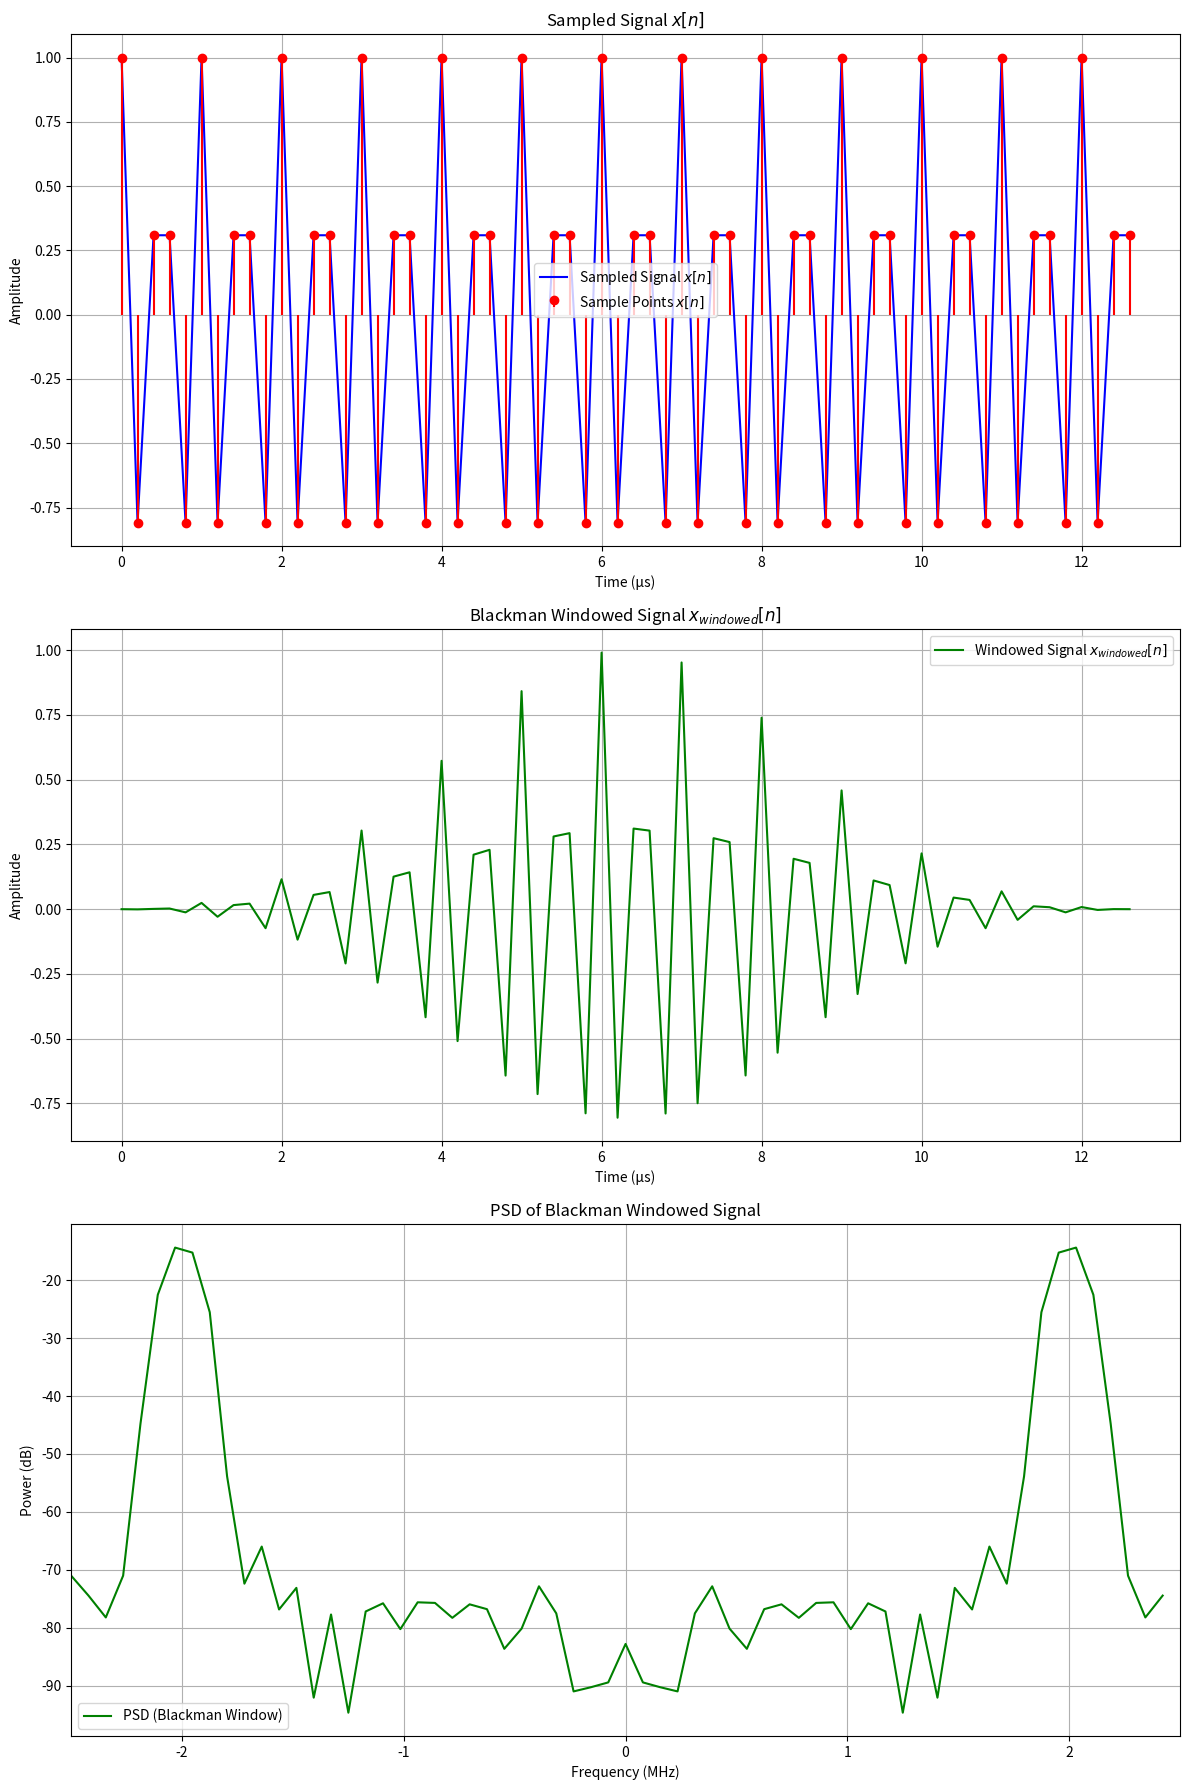

This chart was generated by the following Python code:
import numpy as np
import matplotlib.pyplot as plt

Fs = 5e6                
F = 2e6                 
N = 64                  
Ts = 1 / Fs             
SNR_dB = 50             

# === 1.(Sampled Signal) ===
t_n = np.arange(N) * Ts  # discrete time axis
x_n = np.cos(2 * np.pi * F * t_n)  # sample signal

# === 2.Gaussian noise ===
signal_power = np.mean(x_n ** 2)   # signal power
noise_power = signal_power / (10 ** (SNR_dB / 10))  # noise power
noise_std = np.sqrt(noise_power)   # noise standard
Gaussian_noise = np.random.normal(0, noise_std, N)  # Gaussian Noise
x_noisy = x_n + Gaussian_noise      # signal with noise

# === 3. Blackman Window ===
hanning_window = np.blackman(N)  # Hanning Window
x_windowed = x_noisy * hanning_window  # signal with noise + Window

# === 4. FFT & freq axis ===
X_k = np.fft.fft(x_windowed, N)  # FFT Spectrum
X_k_shifted = np.fft.fftshift(X_k)  # center 0
frequencies = np.fft.fftfreq(N, Ts)  # FFT freq axis (0, 78.125k, ... 2.5M)
frequencies_shifted = np.fft.fftshift(frequencies)  # center 0

# === 5. Power Spectral Density (PSD) ===
df = Fs / N
PSD = (np.abs(X_k_shifted) ** 2 / (N * Fs)) * df  # PSD
PSD_dB = 10 * np.log10(PSD)  # dB 單位

# === 6. plot ===
fig, axes = plt.subplots(3, 1, figsize=(12, 18))

# origin signal
axes[0].plot(t_n * 1e6, x_n, 'b-', label="Sampled Signal $x[n]$")
axes[0].stem(t_n * 1e6, x_n, 'r', markerfmt='ro', basefmt=" ", label="Sample Points $x[n]$")
axes[0].set_title("Sampled Signal $x[n]$")
axes[0].set_xlabel("Time (µs)")
axes[0].set_ylabel("Amplitude")
axes[0].legend()
axes[0].grid()

# Hanning Window siganl
axes[1].plot(t_n * 1e6, x_windowed, 'g-', label="Windowed Signal $x_{windowed}[n]$")
axes[1].set_title("Blackman Windowed Signal $x_{windowed}[n]$")
axes[1].set_xlabel("Time (µs)")
axes[1].set_ylabel("Amplitude")
axes[1].legend()
axes[1].grid()

# Power Spectral Density (PSD)
axes[2].plot(frequencies_shifted / 1e6, PSD_dB, color='green', label='PSD (Blackman Window)')
axes[2].set_title("PSD of Blackman Windowed Signal")
axes[2].set_xlabel("Frequency (MHz)")
axes[2].set_ylabel("Power (dB)")
axes[2].set_xlim([-2.5, 2.5])  # 顯示 -2.5 MHz 到 2.5 MHz
axes[2].legend()
axes[2].grid()

plt.tight_layout()
plt.show()
